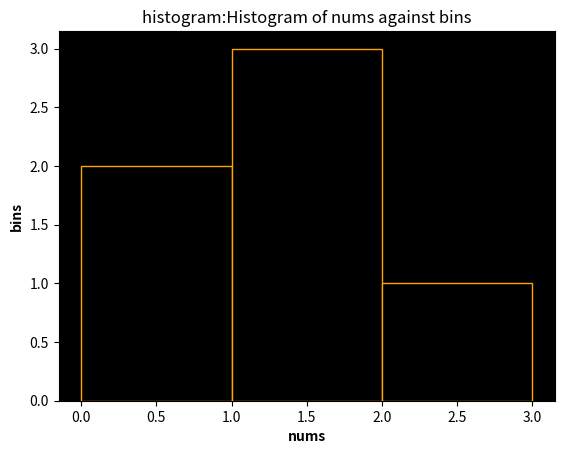

The script that saved this image:
from matplotlib import pyplot as plt
import numpy as np


data = np.array([0.5, 0.7, 1., 1.2, 1.3, 2.1])
bins=[0, 1, 2, 3]

ax = plt.axes()
ax.set_facecolor("black")
plt.title("histogram:Histogram of nums against bins")
plt.xlabel("nums", fontweight="bold")
plt.ylabel("bins", fontweight="bold")
plt.hist(data, bins, color="black", edgecolor="orange")
plt.show()